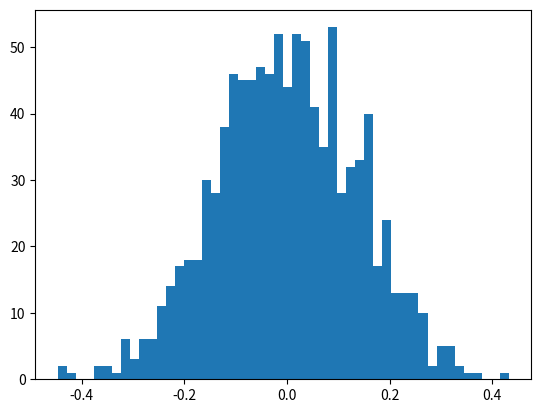

Reproduce this figure in Python. (Note: this script raises an exception after producing the figure.)
"""
in this example we simulate without any input uncertainty and with unbiased estimator of distance and time
P_c = 10 * norm(MU_d, SIGMA_d) + 5 * norm(MU_t, SIGMA_t)
P_f = 10 * norm(MU_d, SIGMA_d) + 5 * norm(MU_t, SIGMA_t)
C(P_c) = 1 - 0.005 P_c (this will be refined later)
"""
import numpy as np
import matplotlib.pyplot as plt
import datetime

start = datetime.datetime.now()

MU_d = 5
SIGMA_d = 1

MU_t = 5
SIGMA_t = 1


def one_run():
    K = 10000

    global MU_d
    global MU_t
    global SIGMA_d
    global SIGMA_t

    P_c = 10 * np.random.normal(MU_d, 0, K) + 5 * np.random.normal(MU_t, 0, K)
    P_f = 10 * np.random.normal(MU_d, SIGMA_d, K) + 5 * np.random.normal(MU_t, SIGMA_t, K)

    exp_profit = P_c - P_f
# TODO: refine conv
    conv_prob = 1 - 0.005 * P_c
    unif = np.random.random_sample(K)

    binom = conv_prob >= unif

    profit = np.ma.masked_equal(binom * exp_profit, 0, copy=True)

    return np.mean(profit)


all_runs = []

for i in range(1000):
    all_runs.append(one_run())


print(all_runs)
print(len(all_runs))
print(max(all_runs))

num_bins = 50

fig, ax = plt.subplots()

n, bins, patches = ax.hist(all_runs, num_bins, normed=0)

ax.set_xlabel('profit')
ax.set_ylabel('count')
ax.set_title('Profit Under Unbiased Pricing, Mu_d = %d, S_d = %d, Mu_t = %d, S_t = %d' %(MU_d, SIGMA_d, MU_t, SIGMA_t))

print("ready")

end = datetime.datetime.now()

print(end-start)

plt.show()

